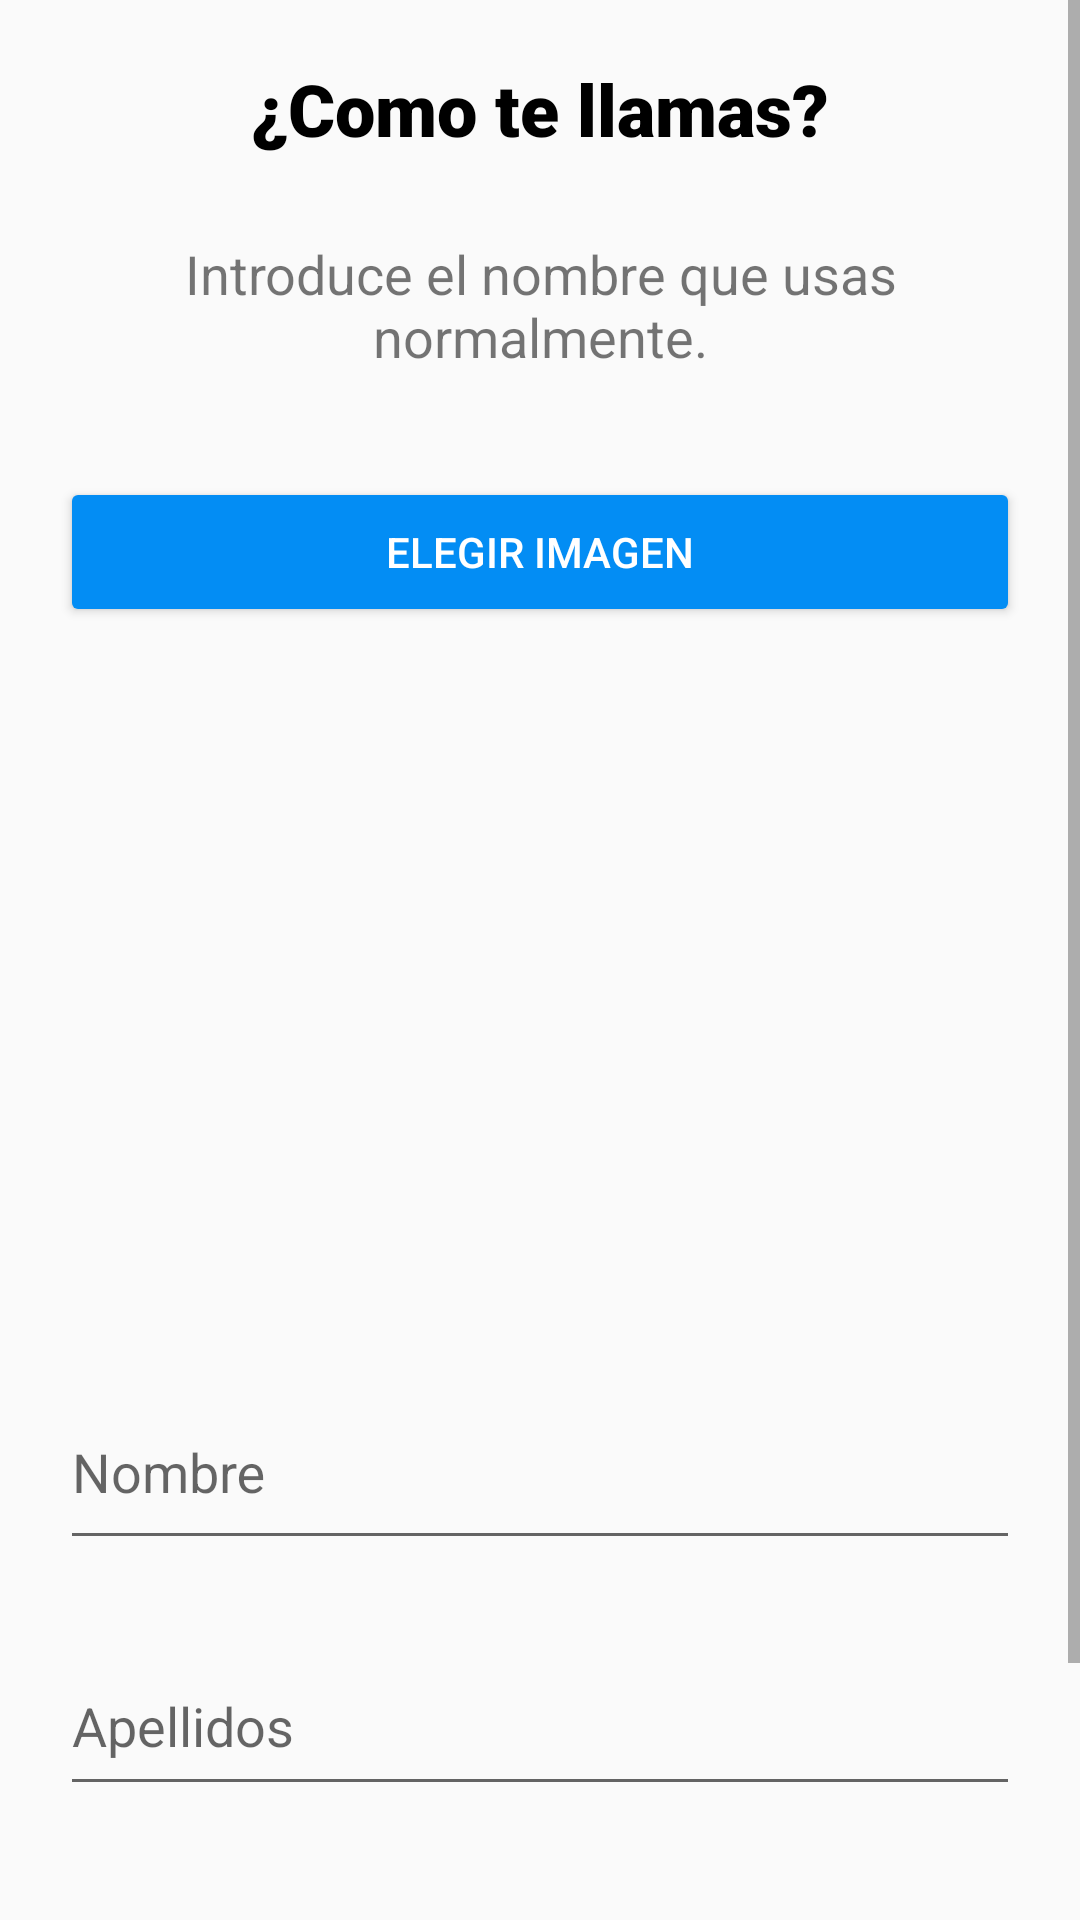

Produce the Android XML layout that renders to this screen, including the resource entries it uses.
<!-- AndroidManifest.xml: application theme Theme.PuntoVenta -->
<!-- res/layout/activity_nombre_apellidos.xml -->
<?xml version="1.0" encoding="utf-8"?>
<LinearLayout xmlns:android="http://schemas.android.com/apk/res/android"
    xmlns:app="http://schemas.android.com/apk/res-auto"
    xmlns:tools="http://schemas.android.com/tools"
    android:layout_width="match_parent"
    android:layout_height="match_parent"
    android:orientation="vertical"
    tools:context=".Usuarios.NombreApellidos">

    <ScrollView
        android:layout_width="match_parent"
        android:layout_height="match_parent">

    <LinearLayout
        android:layout_width="match_parent"
        android:layout_height="match_parent"
        android:orientation="vertical">

        <TextView
            android:id="@+id/textView5"
            android:layout_width="match_parent"
            android:layout_height="43dp"
            android:layout_marginLeft="20dp"
            android:layout_marginTop="20dp"
            android:layout_marginRight="20dp"
            android:fontFamily="sans-serif-black"
            android:text="¿Como te llamas?"
            android:textAlignment="center"
            android:textColor="@color/black"
            android:textSize="24sp"
            app:layout_constraintEnd_toEndOf="parent"
            app:layout_constraintStart_toStartOf="parent"
            app:layout_constraintTop_toTopOf="parent" />

        <TextView
            android:id="@+id/textView6"
            android:layout_width="match_parent"
            android:layout_height="64dp"
            android:layout_marginTop="16dp"
            android:layout_marginLeft="20dp"
            android:layout_marginRight="20dp"
            android:layout_marginBottom="16dp"
            android:text="Introduce el nombre que usas normalmente."
            android:textAlignment="center"
            android:textSize="18sp"
            app:layout_constraintEnd_toEndOf="parent"
            app:layout_constraintStart_toStartOf="parent"
            app:layout_constraintTop_toBottomOf="@+id/textView5" />

        <Button
            android:id="@+id/btnBuscar"
            android:layout_width="match_parent"
            android:layout_marginLeft="20dp"
            android:layout_marginRight="20dp"
            android:layout_marginBottom="20dp"
            android:layout_height="50dp"
            android:backgroundTint="#038DF4"
            android:textColor="@color/white"
            android:onClick="showFileChooser"
            android:text="Elegir imagen" />

        <LinearLayout
            android:layout_width="match_parent"
            android:layout_height="match_parent"
            android:orientation="vertical"
            android:gravity="center">

            <ImageView
                android:layout_width="300dp"
                android:layout_height="200dp"
                android:layout_weight="1"
                android:id="@+id/imageView" />

        </LinearLayout>

    <android.support.design.widget.TextInputLayout
        android:id="@+id/textInputLayout3"
        android:layout_width="match_parent"
        android:layout_height="71dp"
        android:layout_marginTop="20dp"
        android:layout_marginLeft="20dp"
        android:layout_marginRight="20dp"
        app:layout_constraintEnd_toEndOf="parent"
        app:layout_constraintStart_toStartOf="parent"
        app:layout_constraintTop_toBottomOf="@+id/textView6">

        <android.support.design.widget.TextInputEditText
            android:id="@+id/txtNombre_"
            android:layout_width="match_parent"
            android:layout_height="60dp"
            android:hint="@string/nombre" />
    </android.support.design.widget.TextInputLayout>

    <android.support.design.widget.TextInputLayout
        android:id="@+id/txtApellidos"
        android:layout_width="match_parent"
        android:layout_height="70dp"
        android:layout_marginTop="16dp"
        android:layout_marginLeft="20dp"
        android:layout_marginRight="20dp"
        android:layout_marginBottom="20dp"
        android:hint="@string/apellido"
        app:layout_constraintEnd_toEndOf="parent"
        app:layout_constraintStart_toStartOf="parent"
        app:layout_constraintTop_toBottomOf="@+id/textInputLayout3">

        <android.support.design.widget.TextInputEditText
            android:id="@+id/txtApellidos_"
            android:layout_width="match_parent"
            android:layout_height="55dp" />
    </android.support.design.widget.TextInputLayout>

        <Button
            android:id="@+id/button3"
            android:layout_width="match_parent"
            android:layout_height="73dp"
            android:layout_margin="20dp"
            android:backgroundTint="#038DF4"
            android:onClick="Guardar"
            android:text="Siguiente"
            android:textColor="@color/white"
            app:layout_constraintEnd_toEndOf="parent"
            app:layout_constraintHorizontal_bias="0.528"
            app:layout_constraintStart_toStartOf="parent"
            app:layout_constraintTop_toBottomOf="@+id/txtApellidos" />

    </LinearLayout>

    </ScrollView>

</LinearLayout>
<!-- resources referenced by this layout -->
<resources>
  <string name="apellido">Apellidos</string>
  <string name="nombre">Nombre</string>
  <style name="Theme.PuntoVenta" parent="Theme.AppCompat.Light.DarkActionBar">
          
          <item name="colorPrimary">#3F3D43</item>
          <item name="colorPrimaryDark">#3F3D43</item>
          <item name="colorAccent">#3C403F</item>
          
      </style>
  <!-- not gathered from this repository: default colours our renderer supplied (Android Studio template values) -->
  <color name="black">#FF000000</color>
  <color name="white">#FFFFFFFF</color>
</resources>
